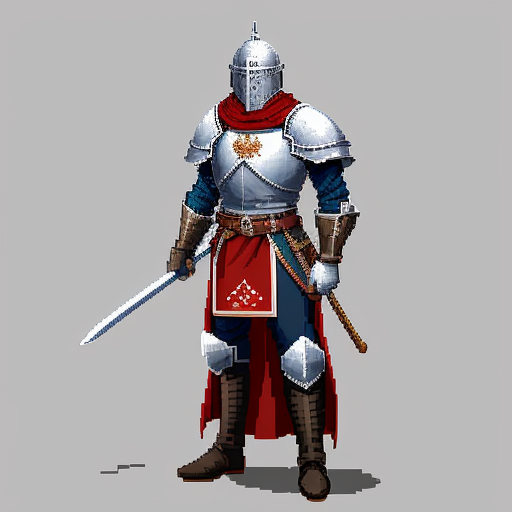
Generation parameters embedded in this image by AUTOMATIC1111 Stable Diffusion web UI or a fork of it (Forge, ...) (PNG 'parameters' text chunk):
32 bit pixel art royal guard knight standing , blood and stain on the armor , dark, white background , sprite <lora:2D_Pixel_Sprites:1>
Negative prompt:  bad quality, worst quality, missing body parts, inverted body parts, wrong placement of body parts, bright colors
Steps: 35, Sampler: Euler a, CFG scale: 4, Seed: 2171118713, Size: 512x512, Model hash: ec6f68ea63, Model: lyriel_v16, ControlNet 0: "Module: openpose, Model: control_v11p_sd15_openpose [cab727d4], Weight: 1.0, Resize Mode: Crop and Resize, Processor Res: 512, Threshold A: 0.5, Threshold B: 0.5, Guidance Start: 0.1, Guidance End: 1.0, Pixel Perfect: True, Control Mode: ControlNet is more important", Lora hashes: "2D_Pixel_Sprites: 847171bb842f", Version: v1.8.0